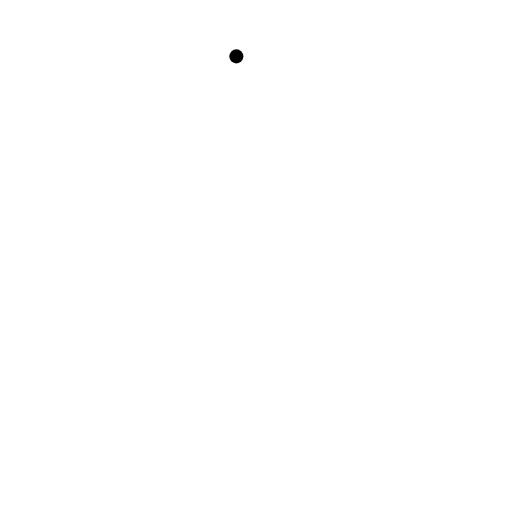
t = 0.00 s
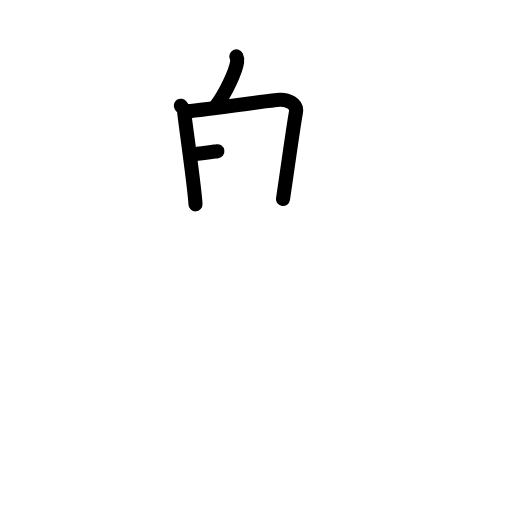
t = 3.25 s
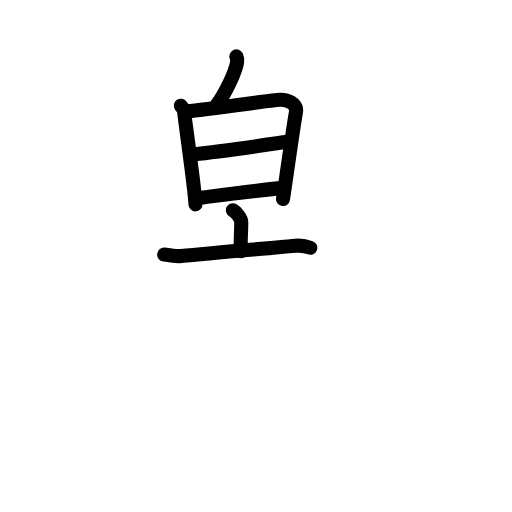
t = 6.75 s
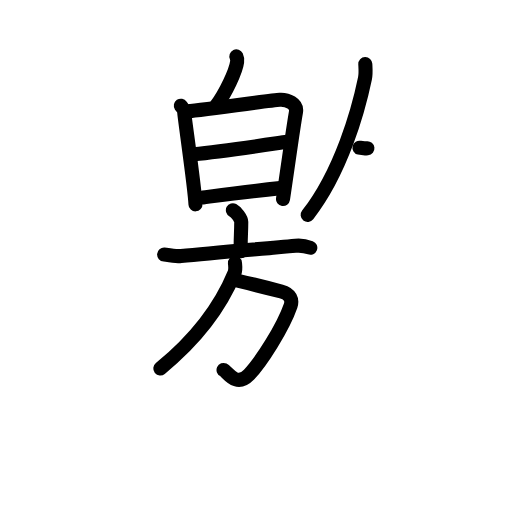
t = 10.25 s
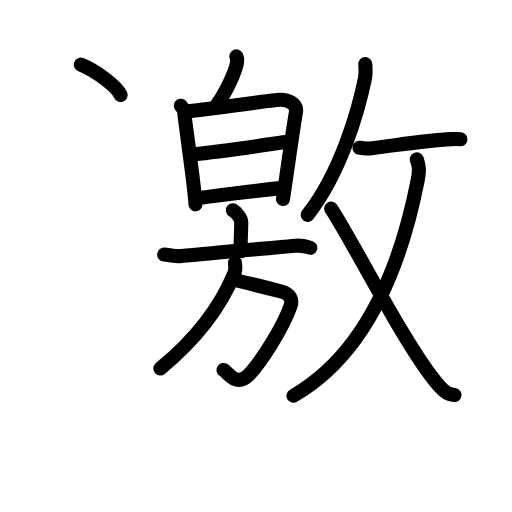
t = 13.75 s
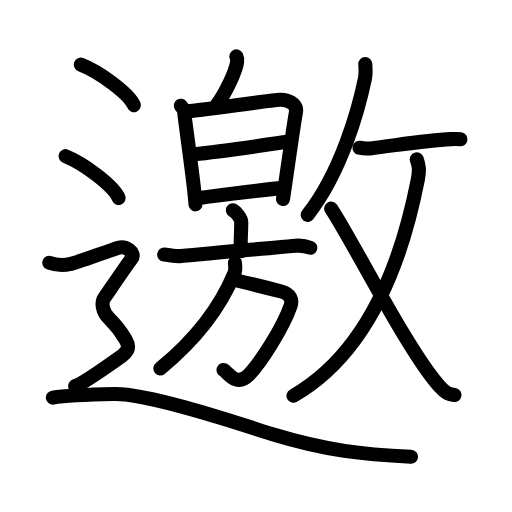
t = 17.00 s

The animated SVG that drew these frames (rendered in a browser with its animation timeline set to each time). Animation: 56 SMIL elements (animate=56); one cycle of 17.00 s.

<?xml version="1.0" encoding="UTF-8"?>
<!--
AniKanjiVG is licensed by CC-BY-SA Paul C. Sommerhoff (https://bitbucket.org/sommerhoff/anikanjivg).
AniKanjiVG uses KanjiVG which is licensed by CC-BY-SA Ulrich Apel (http://kanjivg.tagaini.net).
See also http://creativecommons.org/licenses/by-sa/3.0/
-->
<svg xmlns:kvg='http://kanjivg.tagaini.net' xmlns='http://www.w3.org/2000/svg' width='109' height='109' viewBox='0 0 109 109' style='fill:none;stroke:#000000;stroke-width:3;stroke-linecap:round;stroke-linejoin:round;' id="kvg:kanji_09080"><g id="kvg:09080" kvg:element="邀"><g id="kvg:09080-g1" kvg:element="白" kvg:position="left"><g id="kvg:09080-g2" kvg:position="top"><path id="kvg:09080-s1" kvg:type="㇒" d="M50.32,12c0.18,0.38,0.21,0.85,0.16,1.18c-0.25,1.96-2.44,6.65-4.42,9.29"><animate attributeName="d" begin="0.0s" dur="0.5s" from="M50.32,12C50.32,12,50.32,12,50.32,12" to="M50.32,12c0.18,0.38,0.21,0.85,0.16,1.18" />
<animate attributeName="d" begin="0.5s" dur="0.5s" from="M50.32,12c0.18,0.38,0.21,0.85,0.16,1.18c0,0,0,0,0,0,0" to="M50.32,12c0.18,0.38,0.21,0.85,0.16,1.18c-0.25,1.96-2.44,6.65-4.42,9.29" />
</path>
</g>
<g id="kvg:09080-g3" kvg:element="日" kvg:position="bottom"><path id="kvg:09080-s2" kvg:type="㇑" d="M38.5,22.5c0.36,0.53,0.73,0.8,0.73,1.5c0,0.71,2.24,16.01,2.39,19.5"><animate attributeName="d" begin="1.0s" dur="0.5s" from="M38.5,22.5C38.5,22.5,38.5,22.5,38.5,22.5" to="M38.5,22.5c0.36,0.53,0.73,0.8,0.73,1.5" />
<animate attributeName="d" begin="1.5s" dur="0.5s" from="M38.5,22.5c0.36,0.53,0.73,0.8,0.73,1.5c0,0,0,0,0,0,0" to="M38.5,22.5c0.36,0.53,0.73,0.8,0.73,1.5c0,0.71,2.24,16.01,2.39,19.5" />
<animate attributeName="d" begin="0s" dur="1.0s" from="M-100,-100" to="M-100,-100" />
</path>
<path id="kvg:09080-s3" kvg:type="㇕a" d="M39.45,23.75c2.06-0.09,18.23-2.41,20.11-2.51c1.57-0.09,3.77,0.79,3.45,2.62c-0.76,4.4-1.51,10.15-2.76,18.52"><animate attributeName="d" begin="2.0s" dur="0.3333333333333333s" from="M39.45,23.75C39.45,23.75,39.45,23.75,39.45,23.75" to="M39.45,23.75c2.06-0.09,18.23-2.41,20.11-2.51" />
<animate attributeName="d" begin="2.3333333333333335s" dur="0.3333333333333333s" from="M39.45,23.75c2.06-0.09,18.23-2.41,20.11-2.51c0,0,0,0,0,0,0" to="M39.45,23.75c2.06-0.09,18.23-2.41,20.11-2.51c1.57-0.09,3.77,0.79,3.45,2.62" />
<animate attributeName="d" begin="2.6666666666666665s" dur="0.3333333333333333s" from="M39.45,23.75c2.06-0.09,18.23-2.41,20.11-2.51c1.57-0.09,3.77,0.79,3.45,2.62c0,0,0,0,0,0,0" to="M39.45,23.75c2.06-0.09,18.23-2.41,20.11-2.51c1.57-0.09,3.77,0.79,3.45,2.62c-0.76,4.4-1.51,10.15-2.76,18.52" />
<animate attributeName="d" begin="0s" dur="2.0s" from="M-100,-100" to="M-100,-100" />
</path>
<path id="kvg:09080-s4" kvg:type="㇐a" d="M41.31,32.85C47,32.25,55.5,31,61.18,30.19"><animate attributeName="d" begin="3.0s" dur="1.0s" from="M41.31,32.85C41.31,32.85,41.31,32.85,41.31,32.85" to="M41.31,32.85C47,32.25,55.5,31,61.18,30.19" />
<animate attributeName="d" begin="0s" dur="3.0s" from="M-100,-100" to="M-100,-100" />
</path>
<path id="kvg:09080-s5" kvg:type="㇐a" d="M43.23,42.03c6.02-0.78,9.77-1.28,16.43-1.98"><animate attributeName="d" begin="4.0s" dur="1.0s" from="M43.23,42.03C43.23,42.03,43.23,42.03,43.23,42.03" to="M43.23,42.03c6.02-0.78,9.77-1.28,16.43-1.98" />
<animate attributeName="d" begin="0s" dur="4.0s" from="M-100,-100" to="M-100,-100" />
</path>
</g>
</g>
<g id="kvg:09080-g4" kvg:element="放" kvg:part="1" kvg:position="bottom"><g id="kvg:09080-g5" kvg:element="方" kvg:position="left"><g id="kvg:09080-g6" kvg:element="亠" kvg:position="top"><path id="kvg:09080-s6" kvg:type="㇑a" d="M49.58,44.75c0.67,0.36,1.78,1.76,1.78,2.48c0,2.66-0.21,4-0.09,6.25"><animate attributeName="d" begin="5.0s" dur="0.5s" from="M49.58,44.75C49.58,44.75,49.58,44.75,49.58,44.75" to="M49.58,44.75c0.67,0.36,1.78,1.76,1.78,2.48" />
<animate attributeName="d" begin="5.5s" dur="0.5s" from="M49.58,44.75c0.67,0.36,1.78,1.76,1.78,2.48c0,0,0,0,0,0,0" to="M49.58,44.75c0.67,0.36,1.78,1.76,1.78,2.48c0,2.66-0.21,4-0.09,6.25" />
<animate attributeName="d" begin="0s" dur="5.0s" from="M-100,-100" to="M-100,-100" />
</path>
<path id="kvg:09080-s7" kvg:type="㇐" d="M34.94,54.19c0.85,0.06,2.79,0.41,3.61,0.33c6.67-0.69,16.95-1.52,24.35-2.2c1.39-0.13,2.11,0.03,3.16,0.42"><animate attributeName="d" begin="6.0s" dur="0.3333333333333333s" from="M34.94,54.19C34.94,54.19,34.94,54.19,34.94,54.19" to="M34.94,54.19c0.85,0.06,2.79,0.41,3.61,0.33" />
<animate attributeName="d" begin="6.333333333333333s" dur="0.3333333333333333s" from="M34.94,54.19c0.85,0.06,2.79,0.41,3.61,0.33c0,0,0,0,0,0,0" to="M34.94,54.19c0.85,0.06,2.79,0.41,3.61,0.33c6.67-0.69,16.95-1.52,24.35-2.2" />
<animate attributeName="d" begin="6.666666666666667s" dur="0.3333333333333333s" from="M34.94,54.19c0.85,0.06,2.79,0.41,3.61,0.33c6.67-0.69,16.95-1.52,24.35-2.2c0,0,0,0,0,0,0" to="M34.94,54.19c0.85,0.06,2.79,0.41,3.61,0.33c6.67-0.69,16.95-1.52,24.35-2.2c1.39-0.13,2.11,0.03,3.16,0.42" />
<animate attributeName="d" begin="0s" dur="6.0s" from="M-100,-100" to="M-100,-100" />
</path>
</g>
<g id="kvg:09080-g7" kvg:position="bottom"><path id="kvg:09080-s8" kvg:type="㇆a" d="M50.65,59.77c3.1,0.73,6.1,1.48,9.23,2.29c1.98,0.51,2.39,1.85,1.99,3.02c-1.62,4.67-6.32,12.04-8.86,14.67c-2.76,2.86-4.6-0.61-5.42-0.99"><animate attributeName="d" begin="7.0s" dur="0.25s" from="M50.65,59.77C50.65,59.77,50.65,59.77,50.65,59.77" to="M50.65,59.77c3.1,0.73,6.1,1.48,9.23,2.29" />
<animate attributeName="d" begin="7.25s" dur="0.25s" from="M50.65,59.77c3.1,0.73,6.1,1.48,9.23,2.29c0,0,0,0,0,0,0" to="M50.65,59.77c3.1,0.73,6.1,1.48,9.23,2.29c1.98,0.51,2.39,1.85,1.99,3.02" />
<animate attributeName="d" begin="7.5s" dur="0.25s" from="M50.65,59.77c3.1,0.73,6.1,1.48,9.23,2.29c1.98,0.51,2.39,1.85,1.99,3.02c0,0,0,0,0,0,0" to="M50.65,59.77c3.1,0.73,6.1,1.48,9.23,2.29c1.98,0.51,2.39,1.85,1.99,3.02c-1.62,4.67-6.32,12.04-8.86,14.67" />
<animate attributeName="d" begin="7.75s" dur="0.25s" from="M50.65,59.77c3.1,0.73,6.1,1.48,9.23,2.29c1.98,0.51,2.39,1.85,1.99,3.02c-1.62,4.67-6.32,12.04-8.86,14.67c0,0,0,0,0,0,0" to="M50.65,59.77c3.1,0.73,6.1,1.48,9.23,2.29c1.98,0.51,2.39,1.85,1.99,3.02c-1.62,4.67-6.32,12.04-8.86,14.67c-2.76,2.86-4.6-0.61-5.42-0.99" />
<animate attributeName="d" begin="0s" dur="7.0s" from="M-100,-100" to="M-100,-100" />
</path>
<path id="kvg:09080-s9" kvg:type="㇒" d="M50.02,55.98c0.04,0.53,0.21,1.4-0.09,2.12C47.5,64,43.25,71,34.13,78.44"><animate attributeName="d" begin="8.0s" dur="0.5s" from="M50.02,55.98C50.02,55.98,50.02,55.98,50.02,55.98" to="M50.02,55.98c0.04,0.53,0.21,1.4-0.09,2.12" />
<animate attributeName="d" begin="8.5s" dur="0.5s" from="M50.02,55.98c0.04,0.53,0.21,1.4-0.09,2.12c0,0,0,0,0,0,0" to="M50.02,55.98c0.04,0.53,0.21,1.4-0.09,2.12C47.5,64,43.25,71,34.13,78.44" />
<animate attributeName="d" begin="0s" dur="8.0s" from="M-100,-100" to="M-100,-100" />
</path>
</g>
</g>
</g>
<g id="kvg:09080-g8" kvg:element="放" kvg:part="2" kvg:position="right"><g id="kvg:09080-g9" kvg:element="攴" kvg:variant="true" kvg:original="攵" kvg:position="right"><g id="kvg:09080-g10" kvg:position="top"><path id="kvg:09080-s10" kvg:type="㇒" d="M77.77,13.64c0.03,0.76,0.15,1.99-0.07,3.04c-1.39,6.71-4.99,19.8-12.2,29.07"><animate attributeName="d" begin="9.0s" dur="0.5s" from="M77.77,13.64C77.77,13.64,77.77,13.64,77.77,13.64" to="M77.77,13.64c0.03,0.76,0.15,1.99-0.07,3.04" />
<animate attributeName="d" begin="9.5s" dur="0.5s" from="M77.77,13.64c0.03,0.76,0.15,1.99-0.07,3.04c0,0,0,0,0,0,0" to="M77.77,13.64c0.03,0.76,0.15,1.99-0.07,3.04c-1.39,6.71-4.99,19.8-12.2,29.07" />
<animate attributeName="d" begin="0s" dur="9.0s" from="M-100,-100" to="M-100,-100" />
</path>
<path id="kvg:09080-s11" kvg:type="㇐" d="M76.53,31.45c0.59,0.14,1.67,0.2,2.25,0.14C84,31,90.25,29.9,96.07,29.62c1.04-0.05,1.69-0.01,1.96,0.03"><animate attributeName="d" begin="10.0s" dur="0.3333333333333333s" from="M76.53,31.45C76.53,31.45,76.53,31.45,76.53,31.45" to="M76.53,31.45c0.59,0.14,1.67,0.2,2.25,0.14" />
<animate attributeName="d" begin="10.333333333333334s" dur="0.3333333333333333s" from="M76.53,31.45c0.59,0.14,1.67,0.2,2.25,0.14c0,0,0,0,0,0,0" to="M76.53,31.45c0.59,0.14,1.67,0.2,2.25,0.14C84,31,90.25,29.9,96.07,29.62" />
<animate attributeName="d" begin="10.666666666666666s" dur="0.3333333333333333s" from="M76.53,31.45c0.59,0.14,1.67,0.2,2.25,0.14C84,31,90.25,29.9,96.07,29.62c0,0,0,0,0,0,0" to="M76.53,31.45c0.59,0.14,1.67,0.2,2.25,0.14C84,31,90.25,29.9,96.07,29.62c1.04-0.05,1.69-0.01,1.96,0.03" />
<animate attributeName="d" begin="0s" dur="10.0s" from="M-100,-100" to="M-100,-100" />
</path>
</g>
<g id="kvg:09080-g11" kvg:element="乂" kvg:position="bottom"><g id="kvg:09080-g12" kvg:element="丿"><path id="kvg:09080-s12" kvg:type="㇒" d="M88.73,33.93c0.42,1.23,0.65,2.12,0.21,4.38C84.91,58.81,76.75,76,62.48,84.25"><animate attributeName="d" begin="11.0s" dur="0.5s" from="M88.73,33.93C88.73,33.93,88.73,33.93,88.73,33.93" to="M88.73,33.93c0.42,1.23,0.65,2.12,0.21,4.38" />
<animate attributeName="d" begin="11.5s" dur="0.5s" from="M88.73,33.93c0.42,1.23,0.65,2.12,0.21,4.38c0,0,0,0,0,0,0" to="M88.73,33.93c0.42,1.23,0.65,2.12,0.21,4.38C84.91,58.81,76.75,76,62.48,84.25" />
<animate attributeName="d" begin="0s" dur="11.0s" from="M-100,-100" to="M-100,-100" />
</path>
</g>
<path id="kvg:09080-s13" kvg:type="㇏" d="M70.5,44.4c4.65,7,16.06,29.89,22.98,37.77c1.33,1.52,2.18,1.77,3.27,1.93"><animate attributeName="d" begin="12.0s" dur="0.5s" from="M70.5,44.4C70.5,44.4,70.5,44.4,70.5,44.4" to="M70.5,44.4c4.65,7,16.06,29.89,22.98,37.77" />
<animate attributeName="d" begin="12.5s" dur="0.5s" from="M70.5,44.4c4.65,7,16.06,29.89,22.98,37.77c0,0,0,0,0,0,0" to="M70.5,44.4c4.65,7,16.06,29.89,22.98,37.77c1.33,1.52,2.18,1.77,3.27,1.93" />
<animate attributeName="d" begin="0s" dur="12.0s" from="M-100,-100" to="M-100,-100" />
</path>
</g>
</g>
</g>
<g id="kvg:09080-g13" kvg:element="辶" kvg:position="nyo" kvg:radical="general"><path id="kvg:09080-s14" kvg:type="㇔" d="M17.21,13.75c3.99,1.52,10.3,6.26,11.29,8.63"><animate attributeName="d" begin="13.0s" dur="1.0s" from="M17.21,13.75C17.21,13.75,17.21,13.75,17.21,13.75" to="M17.21,13.75c3.99,1.52,10.3,6.26,11.29,8.63" />
<animate attributeName="d" begin="0s" dur="13.0s" from="M-100,-100" to="M-100,-100" />
</path>
<path id="kvg:09080-s15" kvg:type="㇔" d="M13.96,33.25c3.99,1.57,10.3,6.45,11.29,8.88"><animate attributeName="d" begin="14.0s" dur="1.0s" from="M13.96,33.25C13.96,33.25,13.96,33.25,13.96,33.25" to="M13.96,33.25c3.99,1.57,10.3,6.45,11.29,8.88" />
<animate attributeName="d" begin="0s" dur="14.0s" from="M-100,-100" to="M-100,-100" />
</path>
<path id="kvg:09080-s16" kvg:type="㇋" d="M10.5,55.94c2.25,0.85,3.75,0.43,4.75,0.21c1-0.21,8.5-2.99,10-3.42c1.5-0.43,3.75,1.07,2.75,2.35s-5,7.19-5.75,8.26c-0.75,1.07-0.5,2.99,1,4.48s2.75,3.2,3.5,4.48c0.75,1.28,0.75,2.35-0.75,3.42c-1.5,1.07-8.5,6.04-10,6.47"><animate attributeName="d" begin="15.0s" dur="0.16666666666666666s" from="M10.5,55.94C10.5,55.94,10.5,55.94,10.5,55.94" to="M10.5,55.94c2.25,0.85,3.75,0.43,4.75,0.21" />
<animate attributeName="d" begin="15.166666666666666s" dur="0.16666666666666666s" from="M10.5,55.94c2.25,0.85,3.75,0.43,4.75,0.21c0,0,0,0,0,0,0" to="M10.5,55.94c2.25,0.85,3.75,0.43,4.75,0.21c1-0.21,8.5-2.99,10-3.42" />
<animate attributeName="d" begin="15.333333333333334s" dur="0.16666666666666666s" from="M10.5,55.94c2.25,0.85,3.75,0.43,4.75,0.21c1-0.21,8.5-2.99,10-3.42c0,0,0,0,0,0,0" to="M10.5,55.94c2.25,0.85,3.75,0.43,4.75,0.21c1-0.21,8.5-2.99,10-3.42c1.5-0.43,3.75,1.07,2.75,2.35s-5,7.19-5.75,8.26" />
<animate attributeName="d" begin="15.5s" dur="0.16666666666666666s" from="M10.5,55.94c2.25,0.85,3.75,0.43,4.75,0.21c1-0.21,8.5-2.99,10-3.42c1.5-0.43,3.75,1.07,2.75,2.35s-5,7.19-5.75,8.26c0,0,0,0,0,0,0" to="M10.5,55.94c2.25,0.85,3.75,0.43,4.75,0.21c1-0.21,8.5-2.99,10-3.42c1.5-0.43,3.75,1.07,2.75,2.35s-5,7.19-5.75,8.26c-0.75,1.07-0.5,2.99,1,4.48s2.75,3.2,3.5,4.48" />
<animate attributeName="d" begin="15.666666666666666s" dur="0.16666666666666666s" from="M10.5,55.94c2.25,0.85,3.75,0.43,4.75,0.21c1-0.21,8.5-2.99,10-3.42c1.5-0.43,3.75,1.07,2.75,2.35s-5,7.19-5.75,8.26c-0.75,1.07-0.5,2.99,1,4.48s2.75,3.2,3.5,4.48c0,0,0,0,0,0,0" to="M10.5,55.94c2.25,0.85,3.75,0.43,4.75,0.21c1-0.21,8.5-2.99,10-3.42c1.5-0.43,3.75,1.07,2.75,2.35s-5,7.19-5.75,8.26c-0.75,1.07-0.5,2.99,1,4.48s2.75,3.2,3.5,4.48c0.75,1.28,0.75,2.35-0.75,3.42" />
<animate attributeName="d" begin="15.833333333333334s" dur="0.16666666666666666s" from="M10.5,55.94c2.25,0.85,3.75,0.43,4.75,0.21c1-0.21,8.5-2.99,10-3.42c1.5-0.43,3.75,1.07,2.75,2.35s-5,7.19-5.75,8.26c-0.75,1.07-0.5,2.99,1,4.48s2.75,3.2,3.5,4.48c0.75,1.28,0.75,2.35-0.75,3.42c0,0,0,0,0,0,0" to="M10.5,55.94c2.25,0.85,3.75,0.43,4.75,0.21c1-0.21,8.5-2.99,10-3.42c1.5-0.43,3.75,1.07,2.75,2.35s-5,7.19-5.75,8.26c-0.75,1.07-0.5,2.99,1,4.48s2.75,3.2,3.5,4.48c0.75,1.28,0.75,2.35-0.75,3.42c-1.5,1.07-8.5,6.04-10,6.47" />
<animate attributeName="d" begin="0s" dur="15.0s" from="M-100,-100" to="M-100,-100" />
</path>
<path id="kvg:09080-s17" kvg:type="㇏" d="M11.25,84.65c2.92-0.5,8.66-0.67,13.16-0.76c7.84-0.15,29.31,7.27,33.62,8.57C69.72,96,77.25,96.75,87.5,97.24"><animate attributeName="d" begin="16.0s" dur="0.3333333333333333s" from="M11.25,84.65C11.25,84.65,11.25,84.65,11.25,84.65" to="M11.25,84.65c2.92-0.5,8.66-0.67,13.16-0.76" />
<animate attributeName="d" begin="16.333333333333332s" dur="0.3333333333333333s" from="M11.25,84.65c2.92-0.5,8.66-0.67,13.16-0.76c0,0,0,0,0,0,0" to="M11.25,84.65c2.92-0.5,8.66-0.67,13.16-0.76c7.84-0.15,29.31,7.27,33.62,8.57" />
<animate attributeName="d" begin="16.666666666666668s" dur="0.3333333333333333s" from="M11.25,84.65c2.92-0.5,8.66-0.67,13.16-0.76c7.84-0.15,29.31,7.27,33.62,8.57c0,0,0,0,0,0,0" to="M11.25,84.65c2.92-0.5,8.66-0.67,13.16-0.76c7.84-0.15,29.31,7.27,33.62,8.57C69.72,96,77.25,96.75,87.5,97.24" />
<animate attributeName="d" begin="0s" dur="16.0s" from="M-100,-100" to="M-100,-100" />
</path>
</g>
</g>
</svg>
